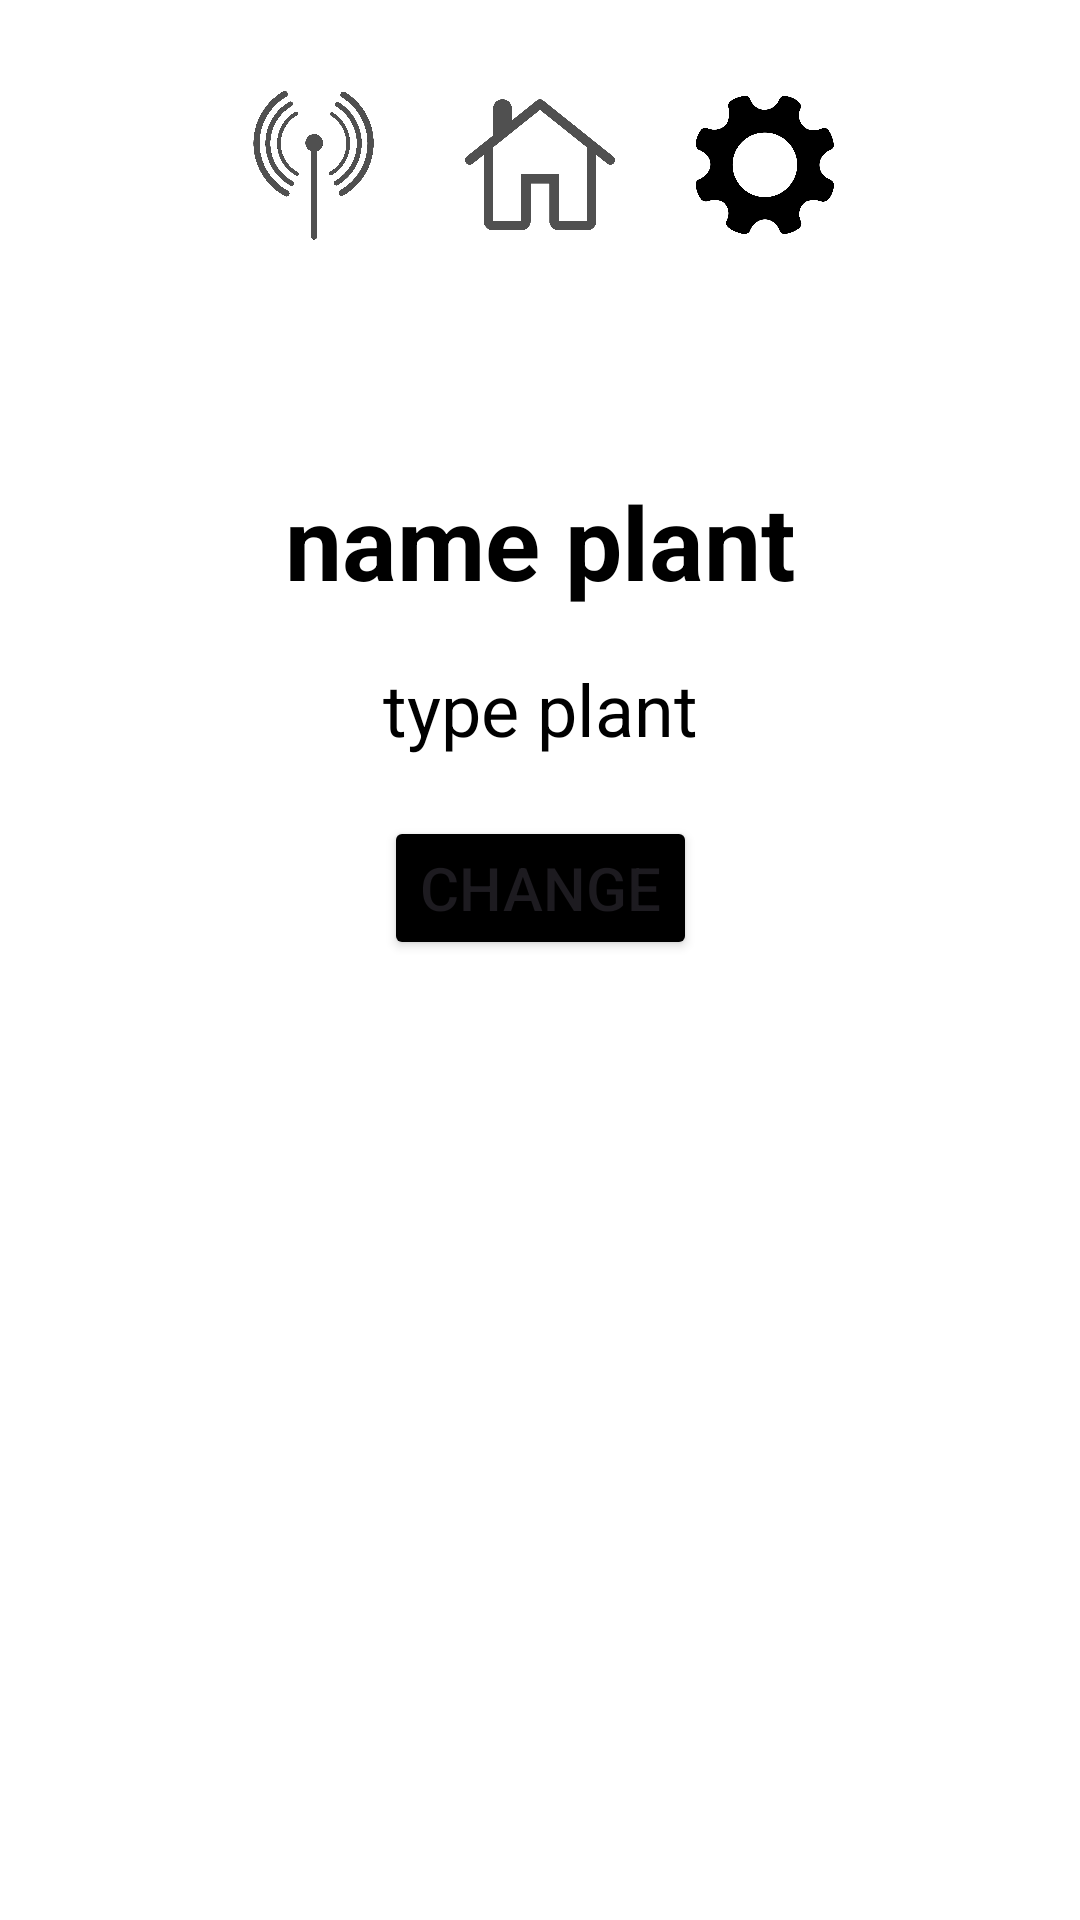

The Android layout XML behind this screen, and the referenced resources:
<!-- AndroidManifest.xml: application theme Theme.SevenApp -->
<!-- res/layout/activity_setting.xml -->
<?xml version="1.0" encoding="utf-8"?>
<androidx.constraintlayout.widget.ConstraintLayout xmlns:android="http://schemas.android.com/apk/res/android"
    xmlns:app="http://schemas.android.com/apk/res-auto"
    xmlns:tools="http://schemas.android.com/tools"
    android:id="@+id/main"
    android:layout_width="match_parent"
    android:layout_height="match_parent"
    android:background="@color/white"
    tools:context=".Activity.SettingActivity">

    <ImageButton
        android:id="@+id/imageButtonHome"
        android:layout_width="50dp"
        android:layout_height="50dp"
        android:layout_marginTop="30dp"
        android:background="@color/white"
        android:contentDescription="@string/indicateMenu_off"
        android:scaleType="centerInside"
        app:layout_constraintEnd_toEndOf="parent"
        app:layout_constraintStart_toStartOf="parent"
        app:layout_constraintTop_toTopOf="parent"
        app:srcCompat="@drawable/homelist_off" />

    <TextView
        android:id="@+id/textViewTypePlant"
        android:layout_width="185dp"
        android:layout_height="40dp"
        android:layout_marginBottom="160dp"
        android:scrollbarSize="5dp"
        android:text="@string/type_plant"
        android:textAlignment="center"
        android:textColor="@color/black"
        android:textSize="24sp"
        app:layout_constraintBottom_toBottomOf="parent"
        app:layout_constraintEnd_toEndOf="parent"
        app:layout_constraintStart_toStartOf="parent"
        app:layout_constraintTop_toTopOf="parent"
        tools:ignore="TextSizeCheck" />

    <ImageButton
        android:id="@+id/imageButtonConnect"
        android:layout_width="50dp"
        android:layout_height="50dp"
        android:layout_marginTop="30dp"
        android:layout_marginEnd="150dp"
        android:background="@color/white"
        android:clickable="false"
        android:contentDescription="@string/istConnect_on"
        android:scaleType="centerInside"
        app:layout_constraintEnd_toEndOf="parent"
        app:layout_constraintStart_toStartOf="parent"
        app:layout_constraintTop_toTopOf="parent"
        app:srcCompat="@drawable/isconnect_off" />

    <ImageButton
        android:id="@+id/imageButtonSetting"
        android:layout_width="50dp"
        android:layout_height="50dp"
        android:layout_marginStart="150dp"
        android:layout_marginTop="30dp"
        android:background="@color/white"
        android:clickable="false"
        android:contentDescription="@string/setting_off"
        android:scaleType="centerInside"
        app:layout_constraintEnd_toEndOf="parent"
        app:layout_constraintStart_toStartOf="parent"
        app:layout_constraintTop_toTopOf="parent"
        app:srcCompat="@drawable/settinglist" />

    <TextView
        android:id="@+id/textViewUserNamePlant"
        android:layout_width="250dp"
        android:layout_height="50dp"
        android:layout_marginBottom="275dp"
        android:text="@string/user_name_plant"
        android:textAlignment="center"
        android:textColor="@color/black"
        android:textSize="34sp"
        android:textStyle="bold"
        app:layout_constraintBottom_toBottomOf="parent"
        app:layout_constraintEnd_toEndOf="parent"
        app:layout_constraintStart_toStartOf="parent"
        app:layout_constraintTop_toTopOf="parent" />

    <Button
        android:id="@+id/buttonSetting"
        android:layout_width="wrap_content"
        android:layout_height="wrap_content"
        android:layout_marginBottom="320dp"
        android:backgroundTint="@color/black"
        android:text="@string/change_setting_text_button"
        android:textSize="20sp"
        app:layout_constraintBottom_toBottomOf="parent"
        app:layout_constraintEnd_toEndOf="parent"
        app:layout_constraintStart_toStartOf="parent" />

</androidx.constraintlayout.widget.ConstraintLayout>
<!-- resources referenced by this layout -->
<resources>
  <!-- drawable homelist_off: png bitmap (drawable, 28352 bytes) -->
  <!-- drawable isconnect_off: png bitmap (drawable, 146048 bytes) -->
  <!-- drawable settinglist: png bitmap (drawable, 34307 bytes) -->
  <string name="change_setting_text_button">CHANGE</string>
  <string name="indicateMenu_off">indicate off</string>
  <string name="istConnect_on">not connection</string>
  <string name="setting_off">setting off</string>
  <string name="type_plant">type plant</string>
  <string name="user_name_plant">name plant</string>
  <style name="Theme.SevenApp" parent="Base.Theme.SevenApp" />
  <style name="Base.Theme.SevenApp" parent="Theme.Material3.DayNight.NoActionBar">
          
          
      </style>
  <!-- not gathered from this repository: default colours our renderer supplied (Android Studio template values) -->
  <color name="black">#FF000000</color>
  <color name="white">#FFFFFFFF</color>
</resources>
